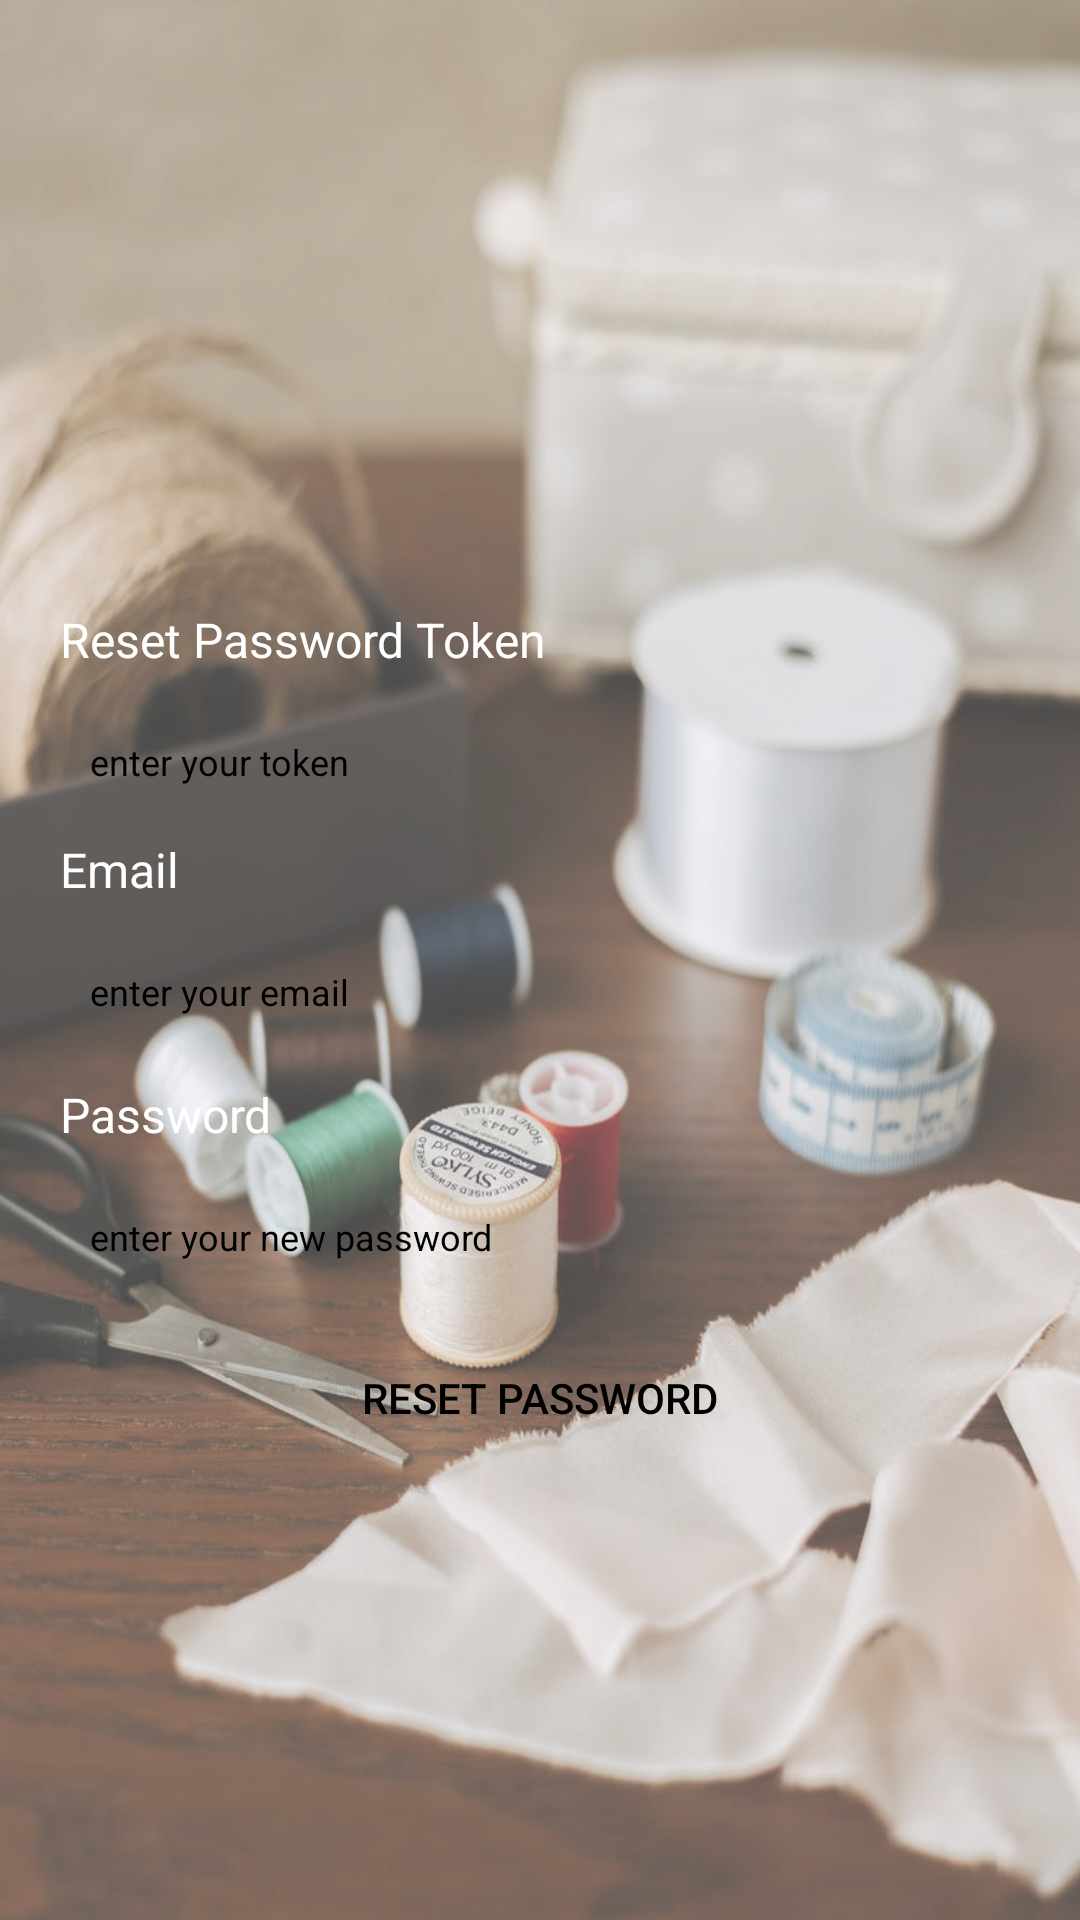

The Android layout XML behind this screen, and the referenced resources:
<!-- AndroidManifest.xml: application theme Theme.Dulha_Jee -->
<!-- res/layout/fragment_reset.xml -->
<?xml version="1.0" encoding="utf-8"?>
<RelativeLayout

    xmlns:android="http://schemas.android.com/apk/res/android"
    android:layout_width="match_parent"
    android:layout_height="match_parent">

    <ImageView
        android:layout_width="match_parent"
        android:layout_height="match_parent"
        android:layout_alignParentTop="true"
        android:layout_centerHorizontal="true"
        android:alpha="0.7"
        android:background="@drawable/login_bg" />

    <LinearLayout
        android:layout_width="match_parent"
        android:layout_height="wrap_content"
        android:layout_centerInParent="true"
        android:layout_margin="20dp"
        android:orientation="vertical">

        <TextView
            android:layout_width="wrap_content"
            android:layout_height="wrap_content"
            android:text="Reset Password Token"
            android:textColor="@android:color/primary_text_dark"
            android:textSize="16sp" />

        <EditText
            android:id="@+id/et_resetpassword_token"
            android:layout_width="match_parent"
            android:layout_height="50dp"
            android:layout_marginTop="5dp"
            android:background="@drawable/rounded_corner_edit_text"
            android:hint="enter your token"
            android:padding="10dp"
            android:textColor="@color/black"
            android:textColorHint="@color/black"
            android:textSize="12sp" />


        <TextView
            android:layout_width="wrap_content"
            android:layout_height="wrap_content"
            android:text="Email"
            android:textColor="@android:color/primary_text_dark"
            android:textSize="16sp" />

        <EditText
            android:id="@+id/et_email"
            android:layout_width="match_parent"
            android:layout_height="50dp"
            android:layout_marginTop="5dp"
            android:background="@drawable/rounded_corner_edit_text"
            android:hint="enter your email"
            android:padding="10dp"
            android:textColor="@color/black"
            android:textColorHint="@color/black"
            android:textSize="12sp" />


        <TextView
            android:layout_width="wrap_content"
            android:layout_height="wrap_content"
            android:layout_marginTop="5dp"
            android:text="Password"
            android:textColor="@android:color/primary_text_dark"
            android:textSize="16sp" />

        <EditText
            android:id="@+id/et_password"
            android:layout_width="match_parent"
            android:layout_height="50dp"
            android:layout_marginTop="5dp"
            android:background="@drawable/rounded_corner_edit_text"
            android:hint="enter your new password"
            android:padding="10dp"
            android:textColor="@color/black"
            android:textColorHint="@color/black"
            android:textSize="12sp" />


    </LinearLayout>


    <Button
        android:id="@+id/resetbtn"
        android:layout_width="match_parent"
        android:layout_height="wrap_content"
        android:layout_alignParentBottom="true"
        android:layout_centerHorizontal="true"
        android:layout_marginLeft="20dp"
        android:layout_marginRight="20dp"
        android:layout_marginBottom="150dp"
        android:background="@drawable/rounded_corner_edit_text"
        android:textColor="@color/black"
        android:text="Reset Password" />


</RelativeLayout>
<!-- resources referenced by this layout -->
<resources>
  <!-- drawable login_bg: jpg bitmap (drawable-v24, 78692 bytes) -->
  <style name="Theme.Dulha_Jee" parent="Theme.MaterialComponents.DayNight.NoActionBar">
          
          <item name="colorPrimary">#E0D9C6</item>
          <item name="colorPrimaryVariant">#552E33</item>
          <item name="colorOnPrimary">@color/white</item>
          
          <item name="colorSecondary">@color/teal_200</item>
          <item name="colorSecondaryVariant">@color/teal_700</item>
          <item name="colorOnSecondary">@color/black</item>
          
          <item name="android:statusBarColor" tools:targetApi="l">?attr/colorPrimaryVariant</item>
          
      </style>
  <!-- not gathered from this repository: default colours our renderer supplied (Android Studio template values) -->
  <color name="teal_200">#FF03DAC5</color>
  <color name="teal_700">#FF018786</color>
  <color name="black">#FF000000</color>
  <color name="white">#FFFFFFFF</color>
</resources>
